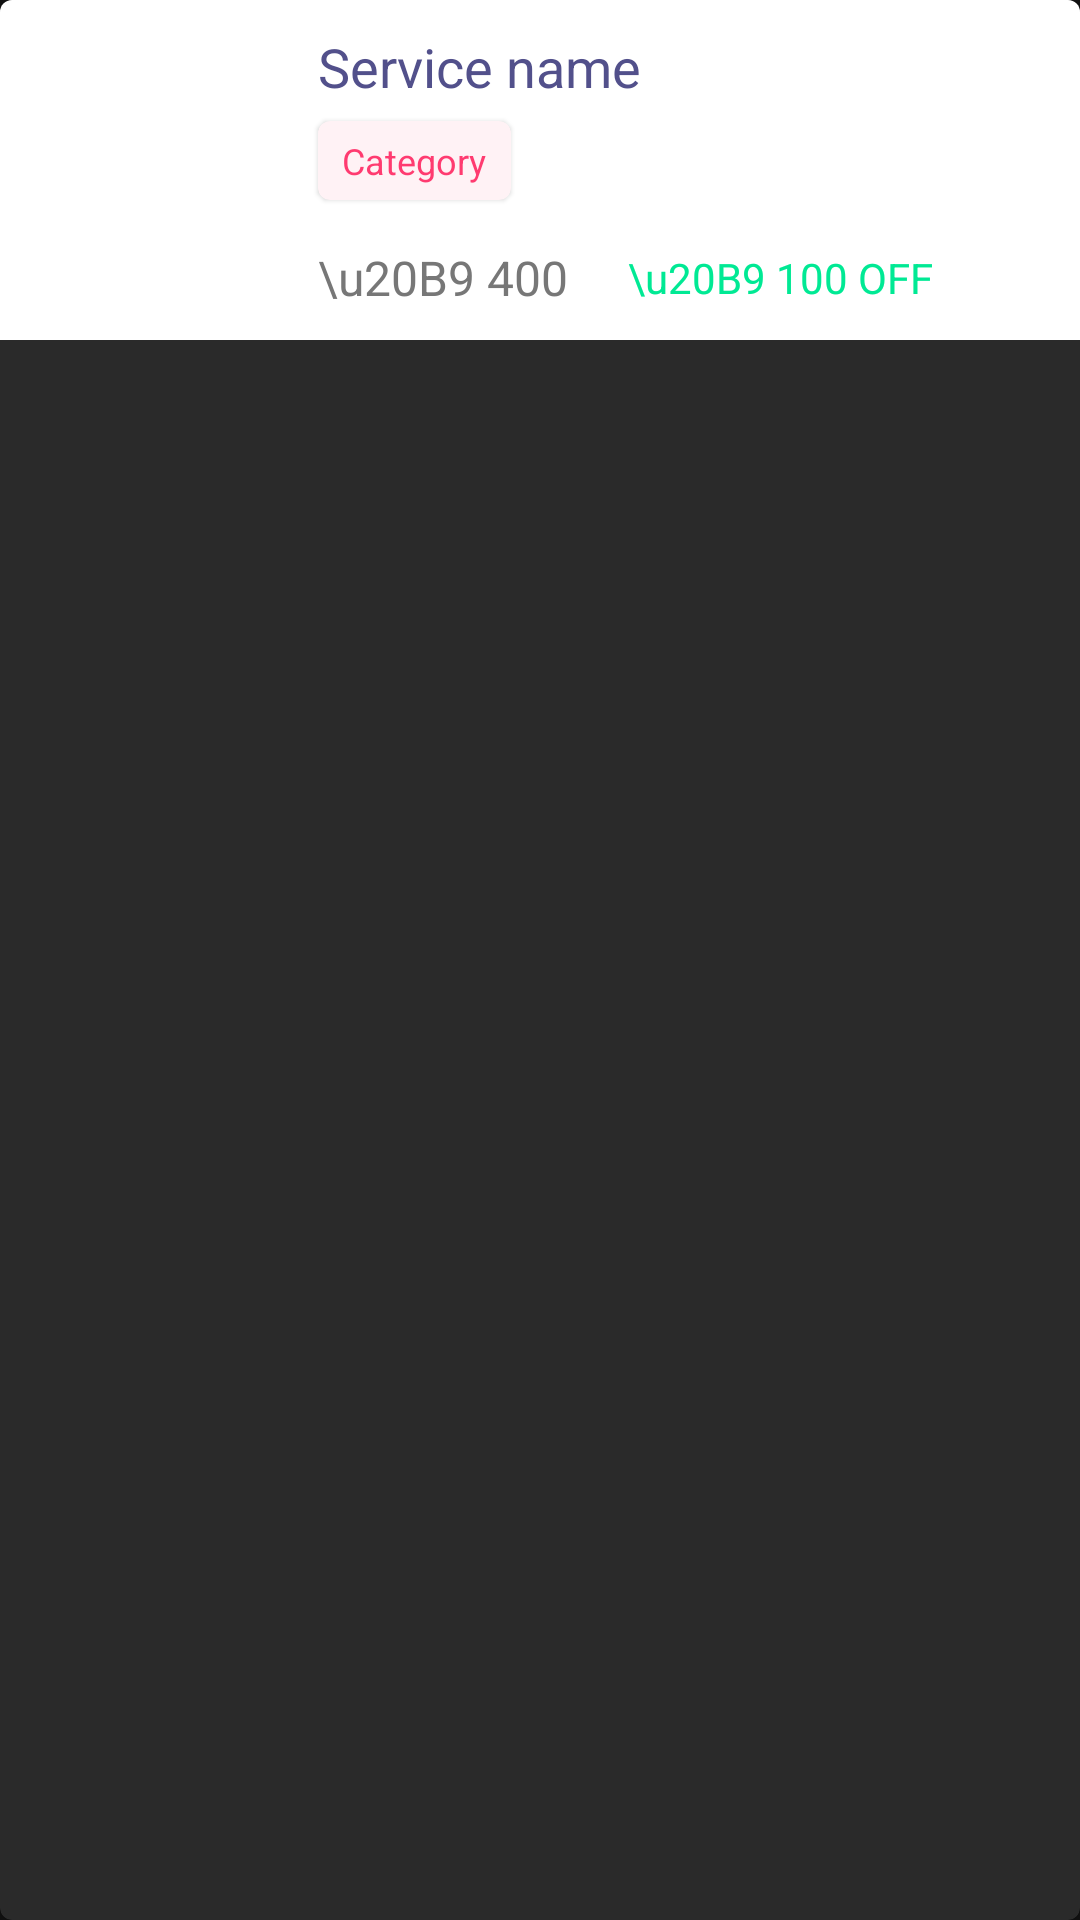

The Android layout XML behind this screen, and the referenced resources:
<!-- AndroidManifest.xml: application theme Theme.AnantaHairStudioAdmin -->
<!-- res/layout/servicelist_layout.xml -->
<?xml version="1.0" encoding="utf-8"?>
<com.google.android.material.card.MaterialCardView xmlns:android="http://schemas.android.com/apk/res/android"
    android:layout_width="match_parent"
    android:layout_height="wrap_content"
    xmlns:app="http://schemas.android.com/apk/res-auto"
    android:layout_marginBottom="20dp"
    app:cardElevation="5dp"
    android:id="@+id/serviceLayout"
    android:background="@color/white">




    <androidx.constraintlayout.widget.ConstraintLayout
        android:layout_width="match_parent"
        android:layout_height="wrap_content"
        android:background="@color/white"
        >

        <ImageView
            android:layout_width="90dp"
            android:layout_height="0dp"
            android:id="@+id/serviceImg"
            app:layout_constraintLeft_toLeftOf="parent"
            app:layout_constraintTop_toTopOf="parent"
            app:layout_constraintBottom_toBottomOf="parent"
            android:background="@drawable/ic_image_placeholder"
            android:scaleType="centerCrop"/>
        <TextView
            android:layout_width="0dp"
            android:layout_height="wrap_content"
            app:layout_constraintLeft_toRightOf="@id/serviceImg"
            app:layout_constraintTop_toTopOf="parent"
            android:layout_marginTop="10dp"
            app:layout_constraintRight_toLeftOf="@id/delete"
            android:text="Service name"
            android:textColor="#52508B"
            android:textSize="18sp"
            android:layout_marginLeft="16dp"
            android:id="@+id/serviceNameTxt"/>

        <ImageView
            android:layout_width="25dp"
            android:layout_height="25dp"
            app:layout_constraintTop_toTopOf="parent"
            app:layout_constraintRight_toRightOf="parent"
            android:background="@drawable/delete"
            android:layout_margin="5dp"
            android:foreground="?attr/selectableItemBackground"
            android:id="@+id/delete"/>


        <com.google.android.material.card.MaterialCardView
            android:layout_width="wrap_content"
            android:layout_height="wrap_content"
            app:cardBackgroundColor="#FFF2F5"
            android:layout_marginTop="6dp"
            app:layout_constraintTop_toBottomOf="@id/serviceNameTxt"
            app:layout_constraintLeft_toLeftOf="@id/serviceNameTxt"
            android:id="@+id/categoryHolder">
            <androidx.constraintlayout.widget.ConstraintLayout
                android:layout_width="wrap_content"
                android:layout_height="wrap_content">

                <TextView
                    android:layout_width="wrap_content"
                    android:layout_height="wrap_content"
                    app:layout_constraintTop_toTopOf="parent"
                    app:layout_constraintBottom_toBottomOf="parent"
                    app:layout_constraintLeft_toLeftOf="parent"
                    app:layout_constraintRight_toRightOf="parent"
                    android:paddingLeft="8dp"
                    android:paddingRight="8dp"
                    android:paddingTop="5dp"
                    android:paddingBottom="5dp"
                    android:text="Category"
                    android:textColor="#FF3B70"
                    android:textSize="12sp"
                    android:id="@+id/categoryText"/>
            </androidx.constraintlayout.widget.ConstraintLayout>
        </com.google.android.material.card.MaterialCardView>


        <TextView
            android:id="@+id/amountTxt"
            android:layout_width="wrap_content"
            android:layout_height="wrap_content"
            android:layout_marginTop="15dp"
            android:text="\u20B9 400"
            android:textColor="#777777"
            android:textSize="16sp"
            android:layout_marginBottom="10dp"
            android:paddingBottom="10dp"
            app:layout_constraintLeft_toLeftOf="@id/serviceNameTxt"
            app:layout_constraintTop_toBottomOf="@id/categoryHolder" />

        <TextView
            android:layout_width="wrap_content"
            android:layout_height="wrap_content"
            android:id="@+id/OriginalAmount"
            app:layout_constraintTop_toTopOf="@id/amountTxt"
            app:layout_constraintBottom_toBottomOf="@id/amountTxt"
            app:layout_constraintLeft_toRightOf="@id/amountTxt"
            android:text="\u20B9 600"
            android:layout_marginLeft="20dp"
            android:textSize="14sp"
            android:layout_marginBottom="10dp"
            android:visibility="gone"

            android:textColor="#AAAAAA" />

        <View
            android:layout_width="0dp"
            android:layout_height="0dp"
            android:backgroundTint="#AAAAAA"
            android:visibility="gone"
            app:layout_constraintTop_toTopOf="@id/OriginalAmount"
            app:layout_constraintBottom_toBottomOf="@id/OriginalAmount"
            app:layout_constraintLeft_toLeftOf="@id/OriginalAmount"
            app:layout_constraintRight_toRightOf="@id/OriginalAmount"/>

        <TextView
            android:layout_width="0dp"
            android:layout_height="wrap_content"
            android:id="@+id/discountAmount"
            android:paddingBottom="10dp"
            app:layout_constraintTop_toTopOf="@id/amountTxt"
            app:layout_constraintBottom_toBottomOf="@id/amountTxt"
            app:layout_constraintLeft_toRightOf="@id/amountTxt"
            android:text="\u20B9 100 OFF"
            android:layout_marginLeft="20dp"
            app:layout_constraintRight_toRightOf="parent"
            android:textSize="14sp"
            android:textColor="#00E994" />
    </androidx.constraintlayout.widget.ConstraintLayout>
</com.google.android.material.card.MaterialCardView>
<!-- resources referenced by this layout -->
<resources>
  <color name="white">#FFFFFFFF</color>
  <style name="Theme.AnantaHairStudioAdmin" parent="Theme.MaterialComponents.NoActionBar">
          
          <item name="colorPrimary">#1cb7e3</item>
          <item name="colorPrimaryVariant">#1cb7e3</item>
          <item name="colorOnPrimary">@color/white</item>
          
          <item name="colorSecondary">#1cb7e3</item>
          <item name="colorSecondaryVariant">@color/teal_700</item>
          <item name="colorOnSecondary">#0DD3F1</item>
          
          <item name="android:statusBarColor" tools:targetApi="l">@color/colorPrimary</item>
          
          <item name="android:navigationBarColor" tools:targetApi="lollipop">@color/white</item>
      </style>
  <color name="teal_700">#FF018786</color>
  <color name="colorPrimary">#1cb7e3</color>
</resources>
